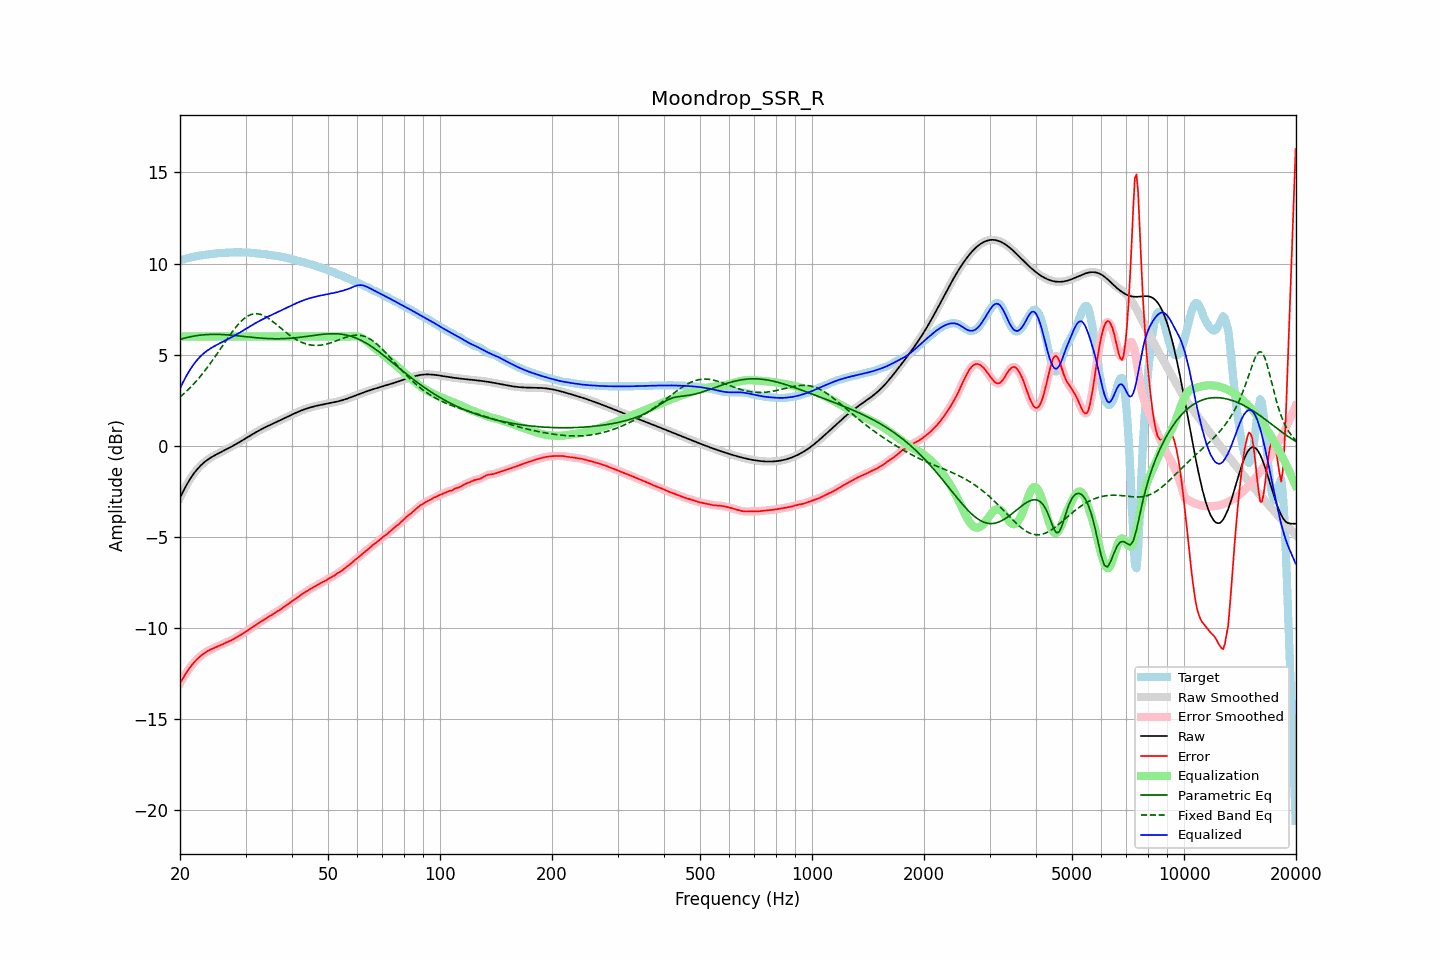

The table this chart was drawn from, first rows:
frequency, raw, error, smoothed, error_smoothed, equalization, parametric_eq, fixed_band_eq, equalized_raw, equalized_smoothed, target
20.00, -2.85, -13.03, -2.85, -13.03, 6.00, 5.84, 2.68, 3.15, 3.15, 10.18
20.20, -2.67, -12.87, -2.67, -12.87, 6.00, 5.87, 2.75, 3.33, 3.33, 10.21
20.40, -2.49, -12.72, -2.49, -12.72, 6.00, 5.89, 2.83, 3.51, 3.51, 10.23
20.61, -2.32, -12.58, -2.32, -12.58, 6.00, 5.92, 2.91, 3.68, 3.68, 10.26
20.81, -2.16, -12.44, -2.16, -12.44, 6.00, 5.94, 2.99, 3.84, 3.84, 10.28
21.02, -2.00, -12.31, -2.00, -12.31, 6.00, 5.96, 3.08, 4.00, 4.00, 10.30
21.23, -1.85, -12.18, -1.86, -12.18, 6.00, 5.98, 3.17, 4.15, 4.14, 10.33
21.44, -1.72, -12.07, -1.72, -12.07, 6.00, 6.00, 3.26, 4.28, 4.28, 10.35
21.66, -1.59, -11.96, -1.59, -11.96, 6.00, 6.02, 3.35, 4.41, 4.41, 10.37
21.87, -1.47, -11.85, -1.47, -11.85, 6.00, 6.03, 3.45, 4.53, 4.53, 10.39
22.09, -1.36, -11.76, -1.36, -11.76, 6.00, 6.05, 3.54, 4.64, 4.64, 10.40
22.31, -1.25, -11.67, -1.25, -11.67, 6.00, 6.06, 3.64, 4.75, 4.75, 10.42
22.54, -1.15, -11.59, -1.15, -11.59, 6.00, 6.07, 3.75, 4.85, 4.85, 10.43
22.76, -1.06, -11.51, -1.07, -11.51, 6.00, 6.08, 3.85, 4.94, 4.93, 10.45
22.99, -0.98, -11.44, -0.98, -11.44, 6.00, 6.09, 3.96, 5.02, 5.02, 10.46
23.22, -0.91, -11.38, -0.91, -11.38, 6.00, 6.10, 4.07, 5.09, 5.09, 10.47
23.45, -0.84, -11.32, -0.84, -11.32, 6.00, 6.10, 4.19, 5.16, 5.16, 10.48
23.69, -0.77, -11.27, -0.77, -11.27, 6.00, 6.11, 4.30, 5.23, 5.23, 10.50
23.92, -0.71, -11.22, -0.71, -11.22, 6.00, 6.11, 4.42, 5.29, 5.29, 10.51
24.16, -0.65, -11.17, -0.65, -11.17, 6.00, 6.12, 4.54, 5.35, 5.35, 10.52
24.40, -0.60, -11.13, -0.60, -11.13, 6.00, 6.12, 4.66, 5.40, 5.40, 10.53
24.65, -0.55, -11.09, -0.55, -11.09, 6.00, 6.12, 4.79, 5.45, 5.45, 10.55
24.89, -0.50, -11.06, -0.50, -11.06, 6.00, 6.12, 4.91, 5.50, 5.50, 10.56
25.14, -0.45, -11.02, -0.45, -11.02, 6.00, 6.12, 5.04, 5.55, 5.55, 10.57
25.39, -0.41, -10.98, -0.41, -10.98, 6.00, 6.12, 5.17, 5.59, 5.59, 10.57
25.65, -0.36, -10.94, -0.36, -10.94, 6.00, 6.11, 5.30, 5.64, 5.64, 10.58
25.91, -0.32, -10.90, -0.32, -10.90, 6.00, 6.11, 5.43, 5.68, 5.68, 10.59
26.16, -0.27, -10.86, -0.27, -10.86, 6.00, 6.10, 5.56, 5.73, 5.73, 10.59
26.43, -0.23, -10.82, -0.23, -10.82, 6.00, 6.10, 5.69, 5.77, 5.77, 10.59
26.69, -0.18, -10.78, -0.18, -10.78, 6.00, 6.09, 5.82, 5.82, 5.82, 10.60
26.96, -0.14, -10.74, -0.14, -10.74, 6.00, 6.09, 5.95, 5.86, 5.86, 10.60
27.23, -0.09, -10.70, -0.09, -10.70, 6.00, 6.08, 6.07, 5.91, 5.91, 10.61
27.50, -0.04, -10.66, -0.04, -10.66, 6.00, 6.07, 6.19, 5.96, 5.96, 10.61
27.77, 0.00, -10.61, 0.00, -10.61, 6.00, 6.06, 6.31, 6.00, 6.00, 10.62
28.05, 0.05, -10.57, 0.05, -10.57, 6.00, 6.06, 6.43, 6.05, 6.05, 10.62
28.33, 0.10, -10.51, 0.10, -10.52, 6.00, 6.05, 6.54, 6.10, 6.10, 10.62
28.62, 0.15, -10.46, 0.15, -10.46, 6.00, 6.04, 6.64, 6.15, 6.15, 10.62
28.90, 0.21, -10.41, 0.21, -10.41, 6.00, 6.03, 6.74, 6.21, 6.21, 10.62
29.19, 0.26, -10.36, 0.26, -10.36, 6.00, 6.02, 6.83, 6.26, 6.26, 10.62
29.48, 0.31, -10.30, 0.31, -10.30, 6.00, 6.01, 6.92, 6.31, 6.31, 10.61
29.78, 0.37, -10.25, 0.37, -10.25, 6.00, 6.00, 6.99, 6.37, 6.37, 10.61
30.08, 0.42, -10.19, 0.42, -10.19, 6.00, 5.99, 7.06, 6.42, 6.42, 10.61
30.38, 0.47, -10.14, 0.47, -10.13, 6.00, 5.98, 7.12, 6.47, 6.47, 10.61
30.68, 0.53, -10.08, 0.53, -10.08, 6.00, 5.97, 7.16, 6.53, 6.53, 10.60
30.99, 0.58, -10.02, 0.58, -10.02, 6.00, 5.96, 7.20, 6.58, 6.58, 10.60
31.30, 0.63, -9.95, 0.63, -9.95, 6.00, 5.95, 7.23, 6.63, 6.63, 10.59
31.61, 0.69, -9.89, 0.69, -9.89, 6.00, 5.94, 7.25, 6.69, 6.69, 10.58
31.93, 0.74, -9.83, 0.74, -9.83, 6.00, 5.94, 7.25, 6.74, 6.74, 10.57
32.24, 0.79, -9.77, 0.79, -9.77, 6.00, 5.93, 7.25, 6.79, 6.79, 10.56
32.57, 0.84, -9.71, 0.83, -9.71, 6.00, 5.92, 7.24, 6.84, 6.83, 10.55
32.89, 0.88, -9.66, 0.88, -9.66, 6.00, 5.91, 7.22, 6.88, 6.88, 10.54
33.22, 0.93, -9.61, 0.93, -9.61, 6.00, 5.91, 7.19, 6.93, 6.93, 10.53
33.55, 0.97, -9.55, 0.97, -9.55, 6.00, 5.90, 7.15, 6.97, 6.97, 10.52
33.89, 1.02, -9.50, 1.02, -9.50, 6.00, 5.90, 7.10, 7.02, 7.02, 10.51
34.23, 1.06, -9.44, 1.06, -9.44, 6.00, 5.89, 7.05, 7.06, 7.06, 10.50
34.57, 1.10, -9.38, 1.10, -9.39, 6.00, 5.89, 7.00, 7.10, 7.10, 10.49
34.92, 1.14, -9.33, 1.14, -9.33, 6.00, 5.88, 6.94, 7.14, 7.14, 10.48
35.27, 1.19, -9.28, 1.19, -9.28, 6.00, 5.88, 6.87, 7.19, 7.19, 10.46
35.62, 1.23, -9.23, 1.23, -9.23, 6.00, 5.88, 6.80, 7.23, 7.23, 10.45
35.97, 1.27, -9.17, 1.27, -9.17, 6.00, 5.88, 6.73, 7.27, 7.27, 10.44
... 635 more rows
